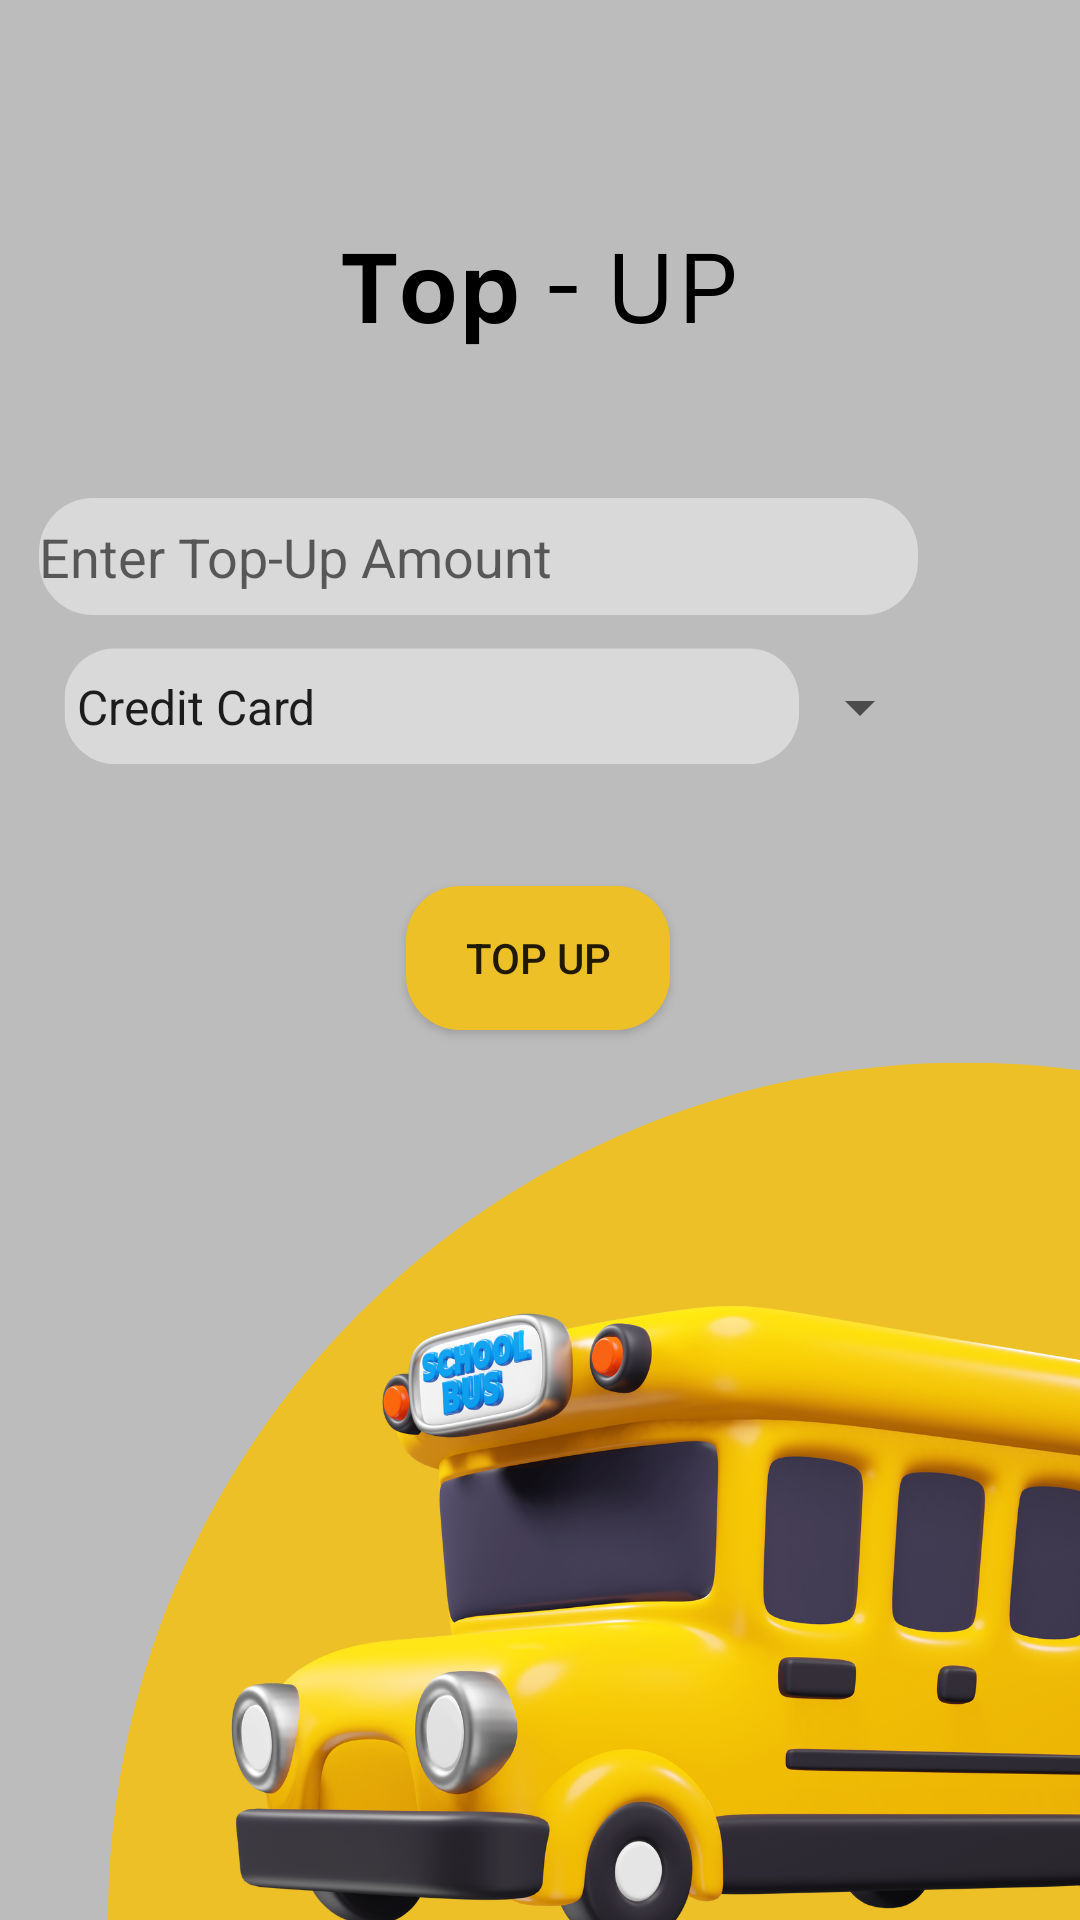

Android layout source for this screen:
<!-- AndroidManifest.xml: application theme Theme.CSSE_Mobile -->
<!-- res/layout/activity_top_up.xml -->
<?xml version="1.0" encoding="utf-8"?>
<androidx.constraintlayout.widget.ConstraintLayout xmlns:android="http://schemas.android.com/apk/res/android"
    xmlns:app="http://schemas.android.com/apk/res-auto"
    xmlns:tools="http://schemas.android.com/tools"
    android:layout_width="match_parent"
    android:layout_height="match_parent"
    android:orientation="vertical"
    android:background="@drawable/csse_top">


    <EditText
        android:id="@+id/editTextTopUpAmount"
        android:layout_width="293dp"
        android:layout_height="39dp"
        android:layout_marginEnd="18dp"
        android:background="@drawable/rounded_edittext_background"
        android:hint="Enter Top-Up Amount"
        android:inputType="numberDecimal"
        app:layout_constraintBottom_toBottomOf="parent"
        app:layout_constraintEnd_toEndOf="parent"
        app:layout_constraintHorizontal_bias="0.262"
        app:layout_constraintStart_toStartOf="parent"
        app:layout_constraintTop_toTopOf="parent"
        app:layout_constraintVertical_bias="0.276" />

    <Spinner
        android:id="@+id/spinnerPaymentMethod"
        android:layout_width="293dp"
        android:layout_height="38dp"
        android:entries="@array/payment_methods"
        app:layout_constraintBottom_toBottomOf="parent"
        app:layout_constraintEnd_toEndOf="parent"
        app:layout_constraintHorizontal_bias="0.262"
        app:layout_constraintStart_toStartOf="parent"
        app:layout_constraintTop_toTopOf="parent"
        app:layout_constraintVertical_bias="0.36" />

    <Button
        android:id="@+id/buttonTopUp"
        android:layout_width="wrap_content"
        android:layout_height="wrap_content"
        android:layout_below="@id/spinnerPaymentMethod"
        android:background="@drawable/rounded_edittext_background"
        android:backgroundTint="@color/button_yellow"
        android:text="Top Up"
        app:layout_constraintBottom_toBottomOf="parent"
        app:layout_constraintEnd_toEndOf="parent"
        app:layout_constraintHorizontal_bias="0.498"
        app:layout_constraintStart_toStartOf="parent"
        app:layout_constraintTop_toTopOf="parent"
        app:layout_constraintVertical_bias="0.499" />

</androidx.constraintlayout.widget.ConstraintLayout>
<!-- resources referenced by this layout -->
<resources>
  <array name="payment_methods">
          <item>Credit Card</item>
          <item>Debit Card</item>
          <item>Prepaid Card</item>
          
      </array>
  <color name="button_yellow">#EEC027</color>
  <!-- drawable csse_top: png bitmap (drawable, 386386 bytes) -->
  <!-- drawable rounded_edittext_background (drawable) -->
  <?xml version="1.0" encoding="utf-8"?>
  <shape xmlns:android="http://schemas.android.com/apk/res/android">
      <solid android:color="#D9D9D9" /> 
      <corners android:radius="18dp" /> 
  </shape>
  <style name="Theme.CSSE_Mobile" parent="Base.Theme.CSSE_Mobile" />
  <style name="Base.Theme.CSSE_Mobile" parent="Theme.MaterialComponents.DayNight.NoActionBar">
          
          <item name="colorPrimary">@color/purple_500</item>
          <item name="colorPrimaryVariant">@color/purple_700</item>
          <item name="colorOnPrimary">@color/white</item>
          
          <item name="colorSecondary">@color/teal_200</item>
          <item name="colorSecondaryVariant">@color/teal_700</item>
          <item name="colorOnSecondary">@color/black</item>
          
          <item name="android:statusBarColor" tools:targetApi="l">@color/yellow</item>
          
      </style>
  <color name="purple_500">#FF6200EE</color>
  <color name="purple_700">#FF3700B3</color>
  <color name="white">#FFFFFFFF</color>
  <color name="teal_200">#FF03DAC5</color>
  <color name="teal_700">#FF018786</color>
  <color name="black">#FF000000</color>
  <color name="yellow">#FFC801</color>
</resources>
